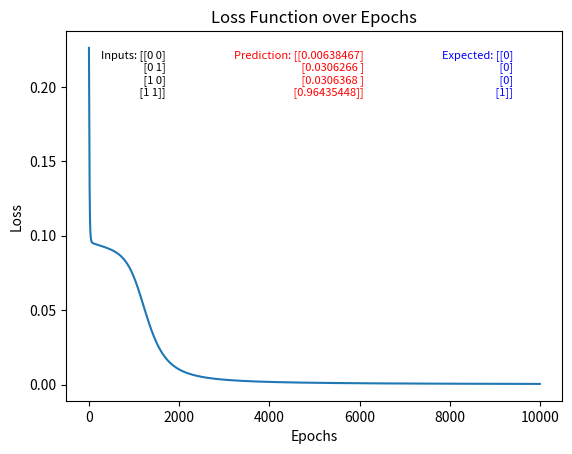

Generate this figure with matplotlib:
import numpy as np
import matplotlib.pyplot as plt

"""
The oldest problem in the neural network is the XOR problem. The XOR problem is a two-class classification problem.
"""
def sigmoid(x):
    return 1 / (1 + np.exp(-x))
def sigmoid_derivative(x):
    return x * (1 - x)
def forward_propagation(inputs, weights, bias):
    return np.dot(inputs, weights) + bias
def backward_propagation(error, output):
    return error * sigmoid_derivative(output)
np.random.seed(5)
epochs = 10000 # Number of iterations
lr = 0.1 # Learning rate
inputs = np.array([[0,0],
                   [0,1],
                   [1,0],
                   [1,1]])
expected_output = np.array([[0],
                            [0],
                            [0],
                            [1]])
hidden_weights = np.random.uniform(size=(2,2))
hidden_bias =np.random.uniform(size=(1,2))
output_weights = np.random.uniform(size=(2,1))
output_bias = np.random.uniform(size=(1,1))

# Set up interactive mode
# plt.ion()
fig, ax = plt.subplots()
ax.set_xlabel('Epochs')
ax.set_ylabel('Loss')
ax.set_title('Loss Function over Epochs')

losses = []

input_text = ax.text(0.2, 0.95, '', transform=ax.transAxes, verticalalignment='top', horizontalalignment='right', color='black', fontsize=8)
prediction_text = ax.text(0.6, 0.95, '', transform=ax.transAxes, verticalalignment='top', horizontalalignment='right', color='red', fontsize=8)
expected_text = ax.text(0.9, 0.95, '', transform=ax.transAxes, verticalalignment='top', horizontalalignment='right', color='blue', fontsize=8)

for epoch in range(epochs):
    # Forward Propagation
    hidden_layer_activation = np.dot(inputs, hidden_weights) + hidden_bias
    hidden_layer_output = sigmoid(hidden_layer_activation)

    output_layer_activation = np.dot(hidden_layer_output, output_weights) + output_bias
    predicted_output = sigmoid(output_layer_activation)

    # Calculate loss
    error = expected_output - predicted_output
    loss = np.mean(0.5 * (error ** 2))
    losses.append(loss)

    # Backpropagation
    d_predicted_output = error * sigmoid_derivative(predicted_output)
    error_hidden_layer = d_predicted_output.dot(output_weights.T)
    d_hidden_layer = error_hidden_layer * sigmoid_derivative(hidden_layer_output)

    # Updating Weights and Biases
    output_weights = output_weights + lr * hidden_layer_output.T.dot(d_predicted_output)
    output_bias = output_bias + lr * np.sum(d_predicted_output)
    hidden_weights = hidden_weights + lr * inputs.T.dot(d_hidden_layer)
    hidden_bias = hidden_bias + lr * np.sum(d_hidden_layer)

    # Update the plot
    # ax.plot(range(epoch + 1), losses, color='blue')
    # prediction_text.set_text(f'Prediction: {predicted_output.flatten()}')
    # expected_text.set_text(f'Expected: {expected_output.flatten()}')
    # fig.canvas.draw()
    # fig.canvas.flush_events()

    # Progress Bar
    # progress_percentage = (epoch + 1) / epochs * 100
    # progress_bar = "[" + "=" * int(progress_percentage // 5) + ">" + " " * (20 - int(progress_percentage // 5)) + "]"
    # print(f"\rEpoch {epoch + 1}/{epochs} {progress_bar} {progress_percentage:.2f}%", end="")

# Turn off interactive mode at the end
# plt.ioff()
input_text.set_text(f'Inputs: {inputs}')
prediction_text.set_text(f'Prediction: {predicted_output}')
expected_text.set_text(f'Expected: {expected_output}')
plt.plot(range(epochs), losses)
plt.show()

print("\nOutput from neural network after 10,000 epochs: ", end='')
print(*[1 if value > 0.5 else 0 for value in predicted_output])